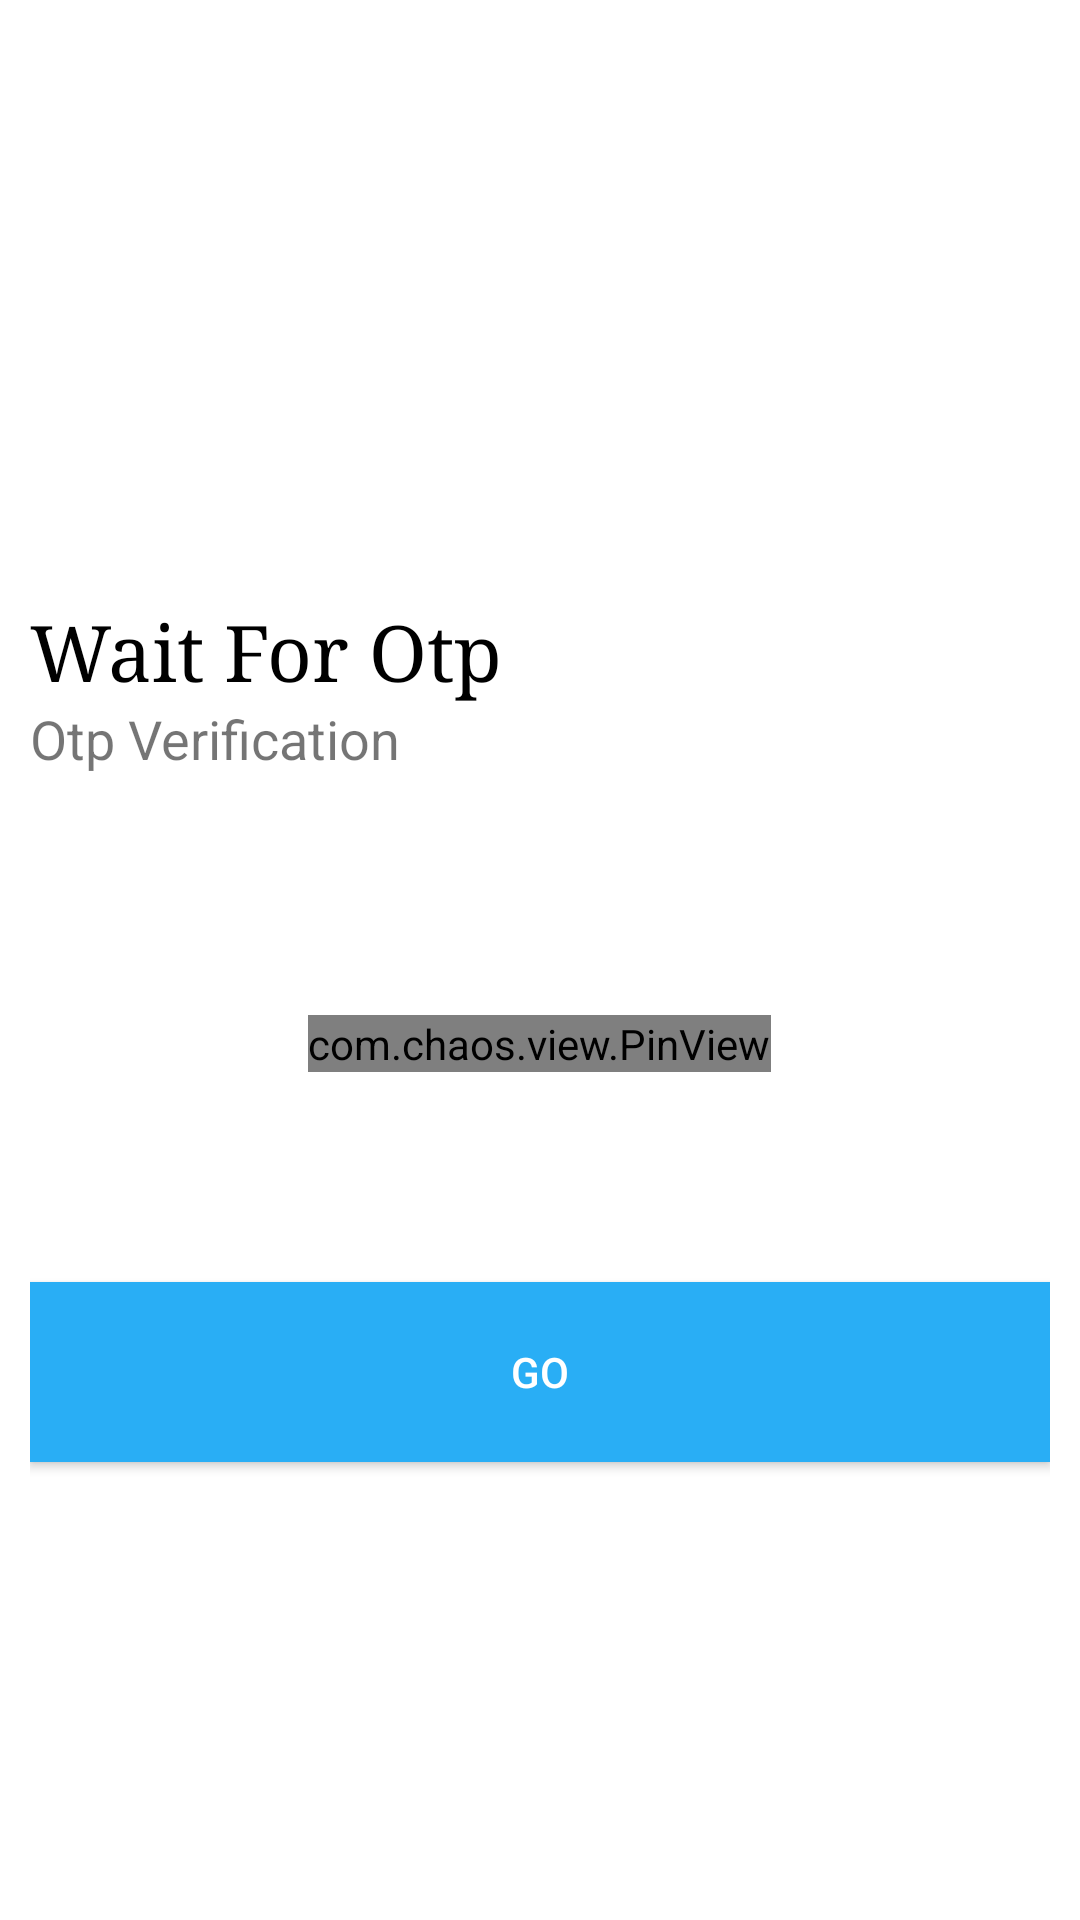

Reconstruct the res/layout file that produces this screen, plus the resources it refers to.
<!-- AndroidManifest.xml: application theme AppTheme.NoActionBar -->
<!-- res/layout/activity_otp_screen.xml -->
<?xml version="1.0" encoding="utf-8"?>
<LinearLayout xmlns:android="http://schemas.android.com/apk/res/android"
    xmlns:app="http://schemas.android.com/apk/res-auto"
    xmlns:tools="http://schemas.android.com/tools"
    android:layout_width="match_parent"
    android:layout_height="match_parent"
    tools:context=".Activity.OtpScreen"
    android:orientation="vertical"
    android:padding="10dp"
    android:background="#fff"
   >

    <ImageView
        android:id="@+id/logo_image"
        android:layout_width="150dp"
        android:layout_height="150dp"
        android:layout_marginTop="40dp"
        android:transitionName="logo_image"
        android:src="@drawable/time"/>
    <TextView
        android:id="@+id/logo_name"
        android:layout_width="wrap_content"
        android:layout_height="wrap_content"
        android:text="Wait For Otp"
        android:fontFamily="serif"
        android:textSize="26dp"
        android:transitionName="logo_text"
        android:textColor="#000"/>
    <TextView
        android:id="@+id/slogan_name"
        android:layout_width="wrap_content"
        android:layout_height="wrap_content"
        android:text="Otp Verification"
        android:textSize="18sp"/>

    <LinearLayout
        android:layout_width="match_parent"
        android:layout_height="wrap_content"
        android:layout_marginTop="20dp"
        android:layout_marginBottom="20dp"
        android:orientation="vertical">

        <com.chaos.view.PinView
            android:id="@+id/pin_view"
            style="@style/PinWidget.PinView"
            android:layout_width="wrap_content"
            android:layout_height="wrap_content"
            android:layout_gravity="center"
            android:layout_marginTop="60dp"
            android:cursorVisible="true"
            android:inputType="number"
            android:itemBackground="#65EAEAEA"
            app:cursorColor="@color/block"
            app:hideLineWhenFilled="true"
            app:itemCount="6"
            app:itemHeight="50dp"
            app:itemRadius="5dp"
            app:itemWidth="50dp"
            app:lineColor="@color/colorAccent"
            app:lineWidth="1dp" />


        <Button
            android:layout_width="match_parent"
            android:layout_height="60dp"
            android:text="GO"
            android:background="@color/primary_dark"
            android:textColor="@color/light"
            android:layout_marginTop="70dp"
            android:id="@+id/login_btn"
            android:layout_gravity="bottom"
            android:layout_marginBottom="5dp"/>



    </LinearLayout>
</LinearLayout>
<!-- resources referenced by this layout -->
<resources>
  <color name="block">#000000</color>
  <color name="colorAccent">#FF4081</color>
  <color name="light">#FFFFFF</color>
  <color name="primary_dark">#29aef5</color>
  <style name="AppTheme.NoActionBar" parent="Theme.MaterialComponents.Light.NoActionBar">
          
          <item name="colorPrimary">@color/primary_dark</item>
          <item name="colorPrimaryDark">@color/primary_dark</item>
          <item name="colorAccent">@color/primary_dark</item>
          <item name="windowActionBar">false</item>
          <item name="windowNoTitle">true</item>
          <item name="android:windowContentTransitions">true</item>
      </style>
</resources>
